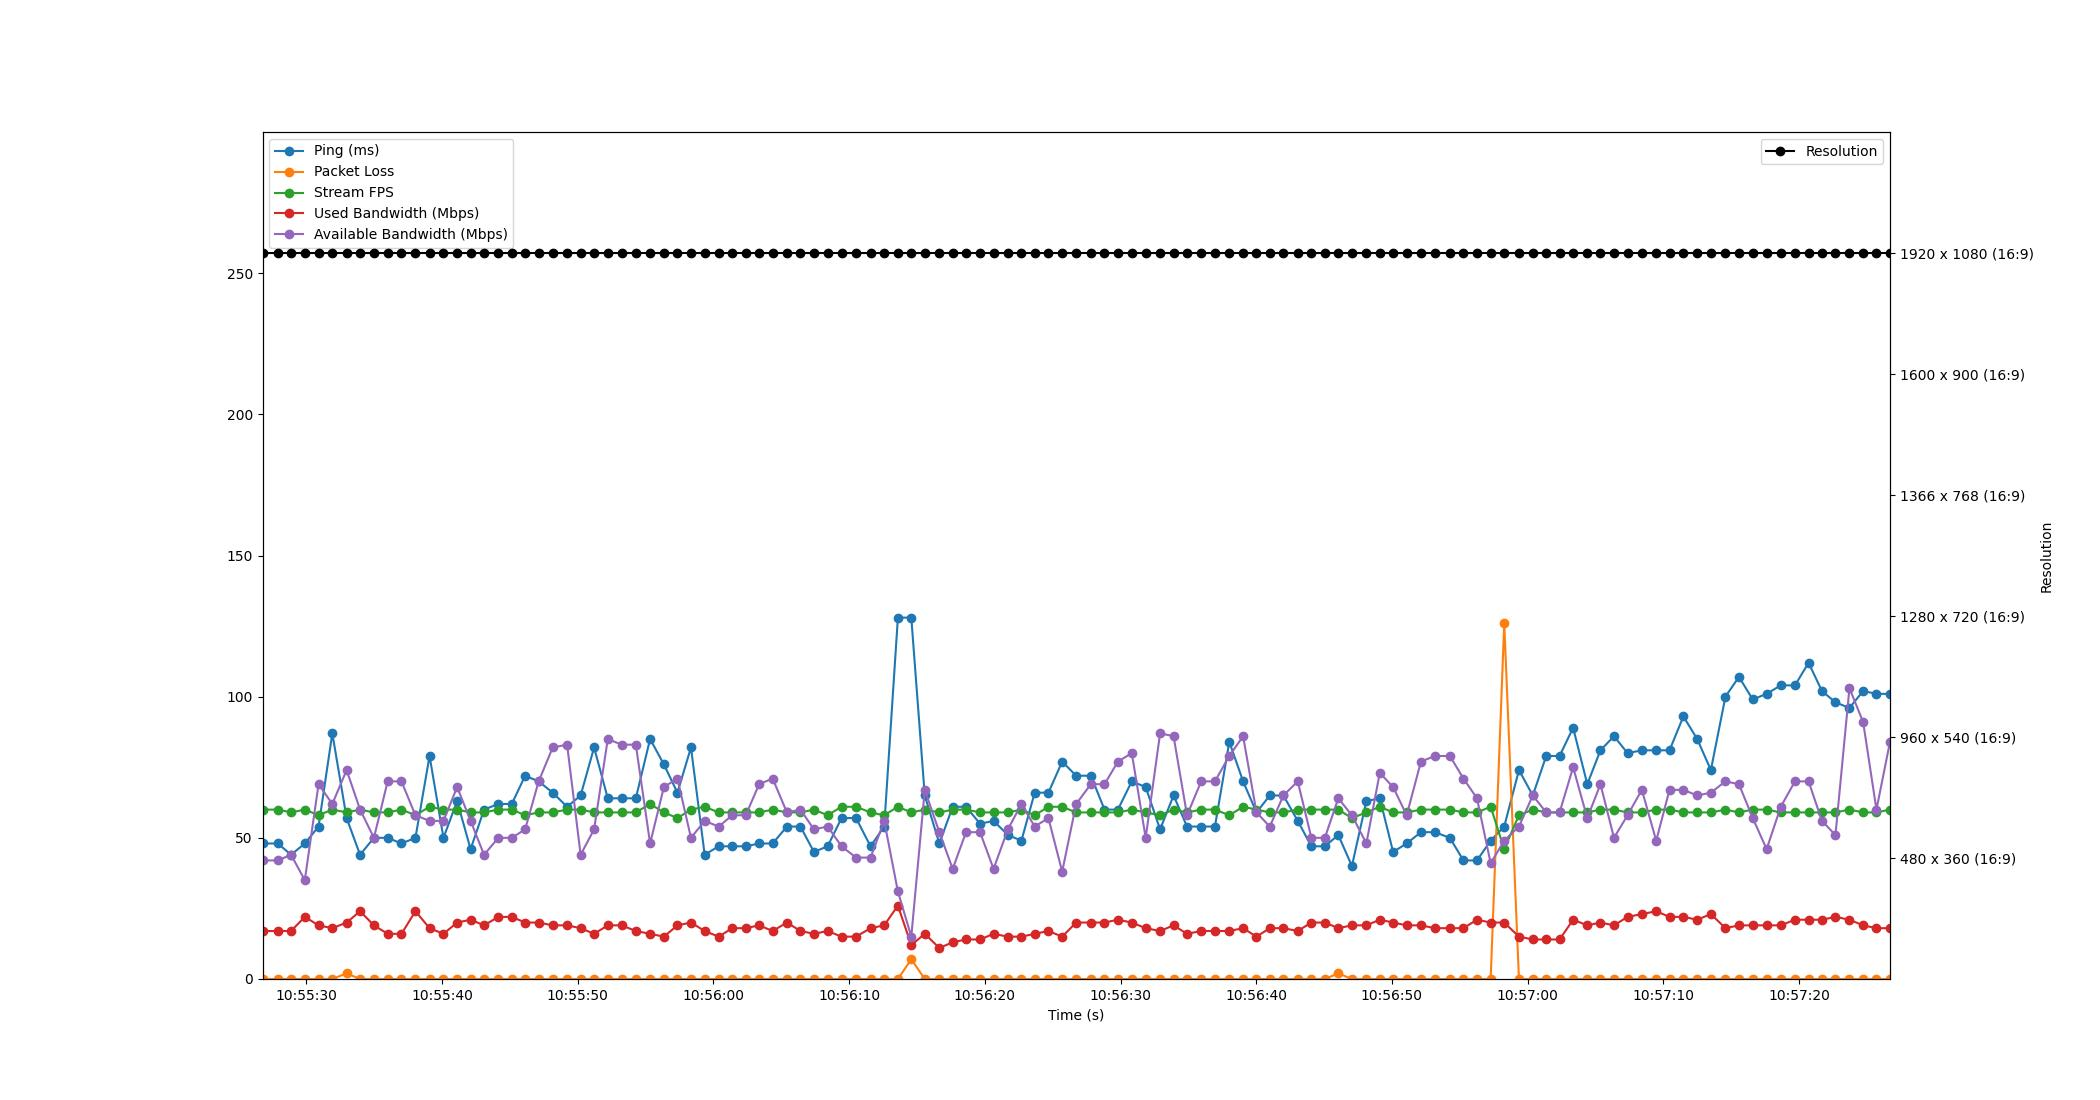

The file beside this chart, header and first rows:
Time, Timestamp, Ping, Packet Loss, Stream FPS, Used Bandwidth, Resolution, Available Bandwidth
1.9073486328125e-06, 2023-07-19 10:55:26.769371, 48, 0, 60, 17, 1920 x 1080 (16:9), 42
1.131, 2023-07-19 10:55:27.900472, 48, 0, 60, 17, 1920 x 1080 (16:9), 42
2.105, 2023-07-19 10:55:28.874479, 44, 0, 59, 17, 1920 x 1080 (16:9), 44
3.117, 2023-07-19 10:55:29.886511, 48, 0, 60, 22, 1920 x 1080 (16:9), 35
4.13, 2023-07-19 10:55:30.899855, 54, 0, 58, 19, 1920 x 1080 (16:9), 69
5.145, 2023-07-19 10:55:31.914503, 87, 0, 60, 18, 1920 x 1080 (16:9), 62
6.2, 2023-07-19 10:55:32.968995, 57, 2, 59, 20, 1920 x 1080 (16:9), 74
7.19, 2023-07-19 10:55:33.959073, 44, 0, 60, 24, 1920 x 1080 (16:9), 60
8.212, 2023-07-19 10:55:34.980944, 50, 0, 59, 19, 1920 x 1080 (16:9), 50
9.224, 2023-07-19 10:55:35.993607, 50, 0, 59, 16, 1920 x 1080 (16:9), 70
10.24, 2023-07-19 10:55:37.009319, 48, 0, 60, 16, 1920 x 1080 (16:9), 70
11.27, 2023-07-19 10:55:38.040567, 50, 0, 58, 24, 1920 x 1080 (16:9), 58
12.31, 2023-07-19 10:55:39.080349, 79, 0, 61, 18, 1920 x 1080 (16:9), 56
13.34, 2023-07-19 10:55:40.104769, 50, 0, 60, 16, 1920 x 1080 (16:9), 56
14.34, 2023-07-19 10:55:41.112962, 63, 0, 60, 20, 1920 x 1080 (16:9), 68
15.34, 2023-07-19 10:55:42.105309, 46, 0, 59, 21, 1920 x 1080 (16:9), 56
16.33, 2023-07-19 10:55:43.097609, 60, 0, 59, 19, 1920 x 1080 (16:9), 44
17.38, 2023-07-19 10:55:44.146277, 62, 0, 60, 22, 1920 x 1080 (16:9), 50
18.37, 2023-07-19 10:55:45.142190, 62, 0, 60, 22, 1920 x 1080 (16:9), 50
19.35, 2023-07-19 10:55:46.123599, 72, 0, 58, 20, 1920 x 1080 (16:9), 53
20.35, 2023-07-19 10:55:47.119736, 70, 0, 59, 20, 1920 x 1080 (16:9), 70
21.39, 2023-07-19 10:55:48.156435, 66, 0, 59, 19, 1920 x 1080 (16:9), 82
22.45, 2023-07-19 10:55:49.215637, 61, 0, 60, 19, 1920 x 1080 (16:9), 83
23.44, 2023-07-19 10:55:50.213801, 65, 0, 60, 18, 1920 x 1080 (16:9), 44
24.44, 2023-07-19 10:55:51.206487, 82, 0, 59, 16, 1920 x 1080 (16:9), 53
25.45, 2023-07-19 10:55:52.214486, 64, 0, 59, 19, 1920 x 1080 (16:9), 85
26.47, 2023-07-19 10:55:53.241987, 64, 0, 59, 19, 1920 x 1080 (16:9), 83
27.51, 2023-07-19 10:55:54.281281, 64, 0, 59, 17, 1920 x 1080 (16:9), 83
28.56, 2023-07-19 10:55:55.333326, 85, 0, 62, 16, 1920 x 1080 (16:9), 48
29.58, 2023-07-19 10:55:56.350425, 76, 0, 59, 15, 1920 x 1080 (16:9), 68
30.58, 2023-07-19 10:55:57.346493, 66, 0, 57, 19, 1920 x 1080 (16:9), 71
31.58, 2023-07-19 10:55:58.346073, 82, 0, 60, 20, 1920 x 1080 (16:9), 50
32.59, 2023-07-19 10:55:59.354539, 44, 0, 61, 17, 1920 x 1080 (16:9), 56
33.62, 2023-07-19 10:56:00.386026, 47, 0, 59, 15, 1920 x 1080 (16:9), 54
34.62, 2023-07-19 10:56:01.387607, 47, 0, 59, 18, 1920 x 1080 (16:9), 58
35.61, 2023-07-19 10:56:02.379440, 47, 0, 59, 18, 1920 x 1080 (16:9), 58
36.6, 2023-07-19 10:56:03.369963, 48, 0, 59, 19, 1920 x 1080 (16:9), 69
37.6, 2023-07-19 10:56:04.365372, 48, 0, 60, 17, 1920 x 1080 (16:9), 71
38.65, 2023-07-19 10:56:05.416055, 54, 0, 59, 20, 1920 x 1080 (16:9), 59
39.64, 2023-07-19 10:56:06.412969, 54, 0, 59, 17, 1920 x 1080 (16:9), 60
40.64, 2023-07-19 10:56:07.407431, 45, 0, 60, 16, 1920 x 1080 (16:9), 53
41.65, 2023-07-19 10:56:08.415772, 47, 0, 58, 17, 1920 x 1080 (16:9), 54
42.67, 2023-07-19 10:56:09.441798, 57, 0, 61, 15, 1920 x 1080 (16:9), 47
43.74, 2023-07-19 10:56:10.510539, 57, 0, 61, 15, 1920 x 1080 (16:9), 43
44.81, 2023-07-19 10:56:11.577994, 47, 0, 59, 18, 1920 x 1080 (16:9), 43
45.82, 2023-07-19 10:56:12.585251, 54, 0, 58, 19, 1920 x 1080 (16:9), 56
46.82, 2023-07-19 10:56:13.594067, 128, 0, 61, 26, 1920 x 1080 (16:9), 31
47.81, 2023-07-19 10:56:14.581633, 128, 7, 59, 12, 1920 x 1080 (16:9), 15
48.81, 2023-07-19 10:56:15.574535, 65, 0, 60, 16, 1920 x 1080 (16:9), 67
49.88, 2023-07-19 10:56:16.647502, 48, 0, 59, 11, 1920 x 1080 (16:9), 52
50.86, 2023-07-19 10:56:17.632455, 61, 0, 60, 13, 1920 x 1080 (16:9), 39
51.84, 2023-07-19 10:56:18.613168, 61, 0, 60, 14, 1920 x 1080 (16:9), 52
52.88, 2023-07-19 10:56:19.648105, 55, 0, 59, 14, 1920 x 1080 (16:9), 52
53.88, 2023-07-19 10:56:20.644822, 56, 0, 59, 16, 1920 x 1080 (16:9), 39
54.93, 2023-07-19 10:56:21.699390, 51, 0, 59, 15, 1920 x 1080 (16:9), 53
55.93, 2023-07-19 10:56:22.698773, 49, 0, 60, 15, 1920 x 1080 (16:9), 62
56.91, 2023-07-19 10:56:23.676157, 66, 0, 58, 16, 1920 x 1080 (16:9), 54
57.92, 2023-07-19 10:56:24.687665, 66, 0, 61, 17, 1920 x 1080 (16:9), 57
58.93, 2023-07-19 10:56:25.700473, 77, 0, 61, 15, 1920 x 1080 (16:9), 38
59.96, 2023-07-19 10:56:26.731560, 72, 0, 59, 20, 1920 x 1080 (16:9), 62
... 59 more rows
